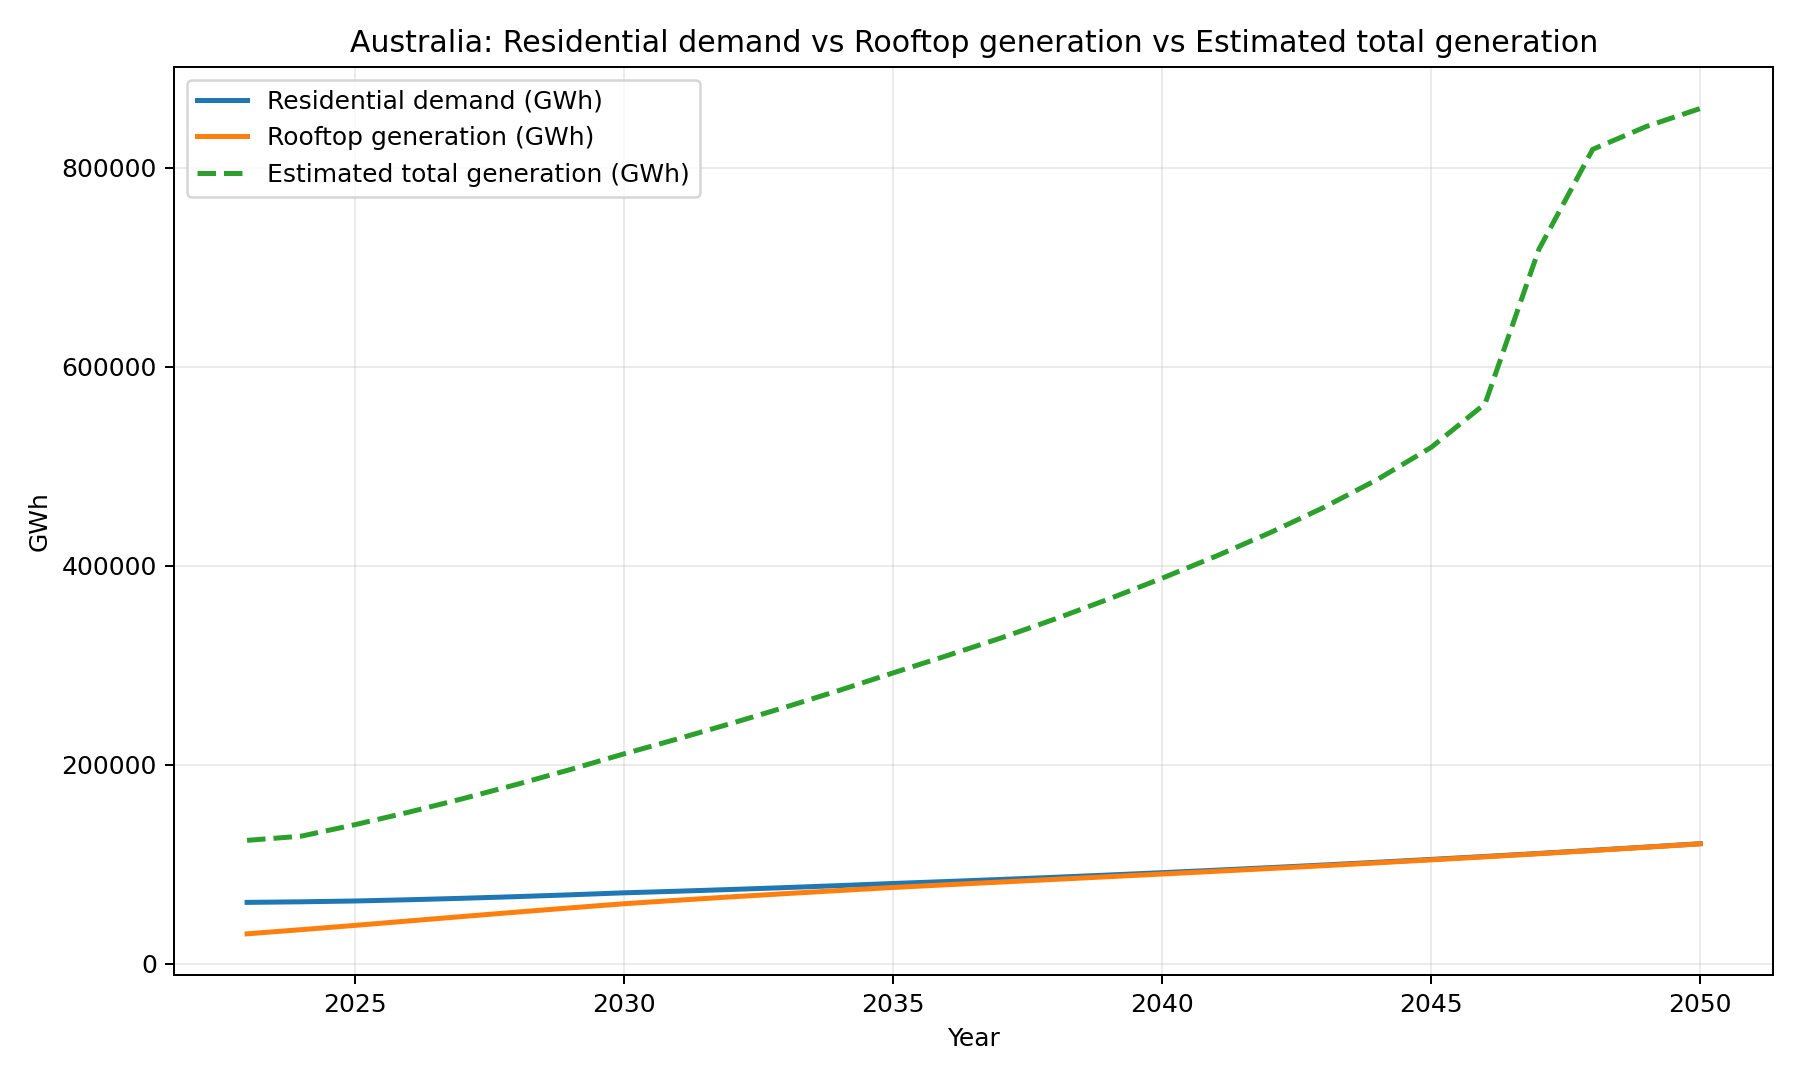

The file beside this chart, header and first rows:
year, residential_demand_gwh, rooftop_generation_gwh, est_total_generation_gwh
2023, 61796, 30197, 124102
2024, 62374, 34366, 128262
2025, 63188, 38654, 139811
2026, 64437, 43122, 152372
2027, 65905, 47586, 165892
2028, 67557, 51975, 180161
2029, 69390, 56255, 195172
2030, 71401, 60415, 210979
2031, 73017, 63959, 226044
2032, 74766, 67339, 241680
2033, 76644, 70581, 257903
2034, 78649, 73717, 274753
2035, 80777, 76777, 292300
2036, 82748, 79522, 309618
2037, 84823, 82225, 327301
2038, 86999, 84909, 346283
2039, 89274, 87595, 366402
2040, 91647, 90299, 387473
2041, 94117, 93036, 409590
2042, 96684, 95817, 433083
2043, 99348, 98653, 458483
2044, 102110, 101552, 486668
2045, 104969, 104522, 518964
2046, 107925, 107567, 562713
2047, 110981, 110694, 717823
2048, 114136, 113906, 818367
2049, 117393, 117209, 841402
2050, 120753, 120606, 859433
